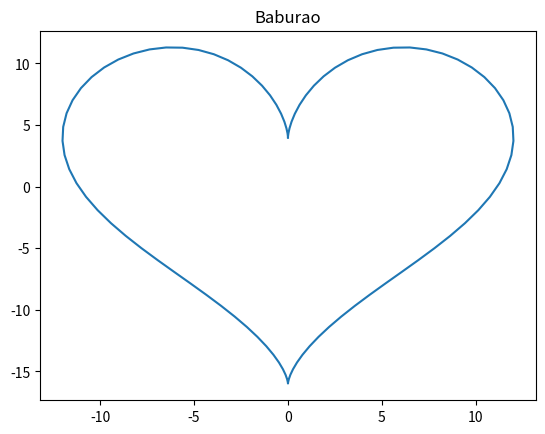

This chart was generated by the following Python code: (Note: this script raises an exception after producing the figure.)
# Importing libraries
import numpy as np
from matplotlib import pyplot as plt

# Creating equally spaced 100 data in range 0 to 2*pi
theta = np.linspace(0, 2 * np.pi, 100)

# Generating x and y datahttp://127.0.0.1:5000/results/2aa9fccf-ef88-4b08-b4e7-8b738b27b0e3.png
x = 12 * (np.sin(theta) ** 3)
y = 12 * np.cos(theta) - 5 * np.cos(2 * theta) - 2 * np.cos(3 * theta) - np.cos(4 * theta)

# Plotting
plt.plot(x, y)
plt.title('Baburao')

plt.savefig('results/9c3b87f5-9048-466a-a339-a54da81e8df3.png')